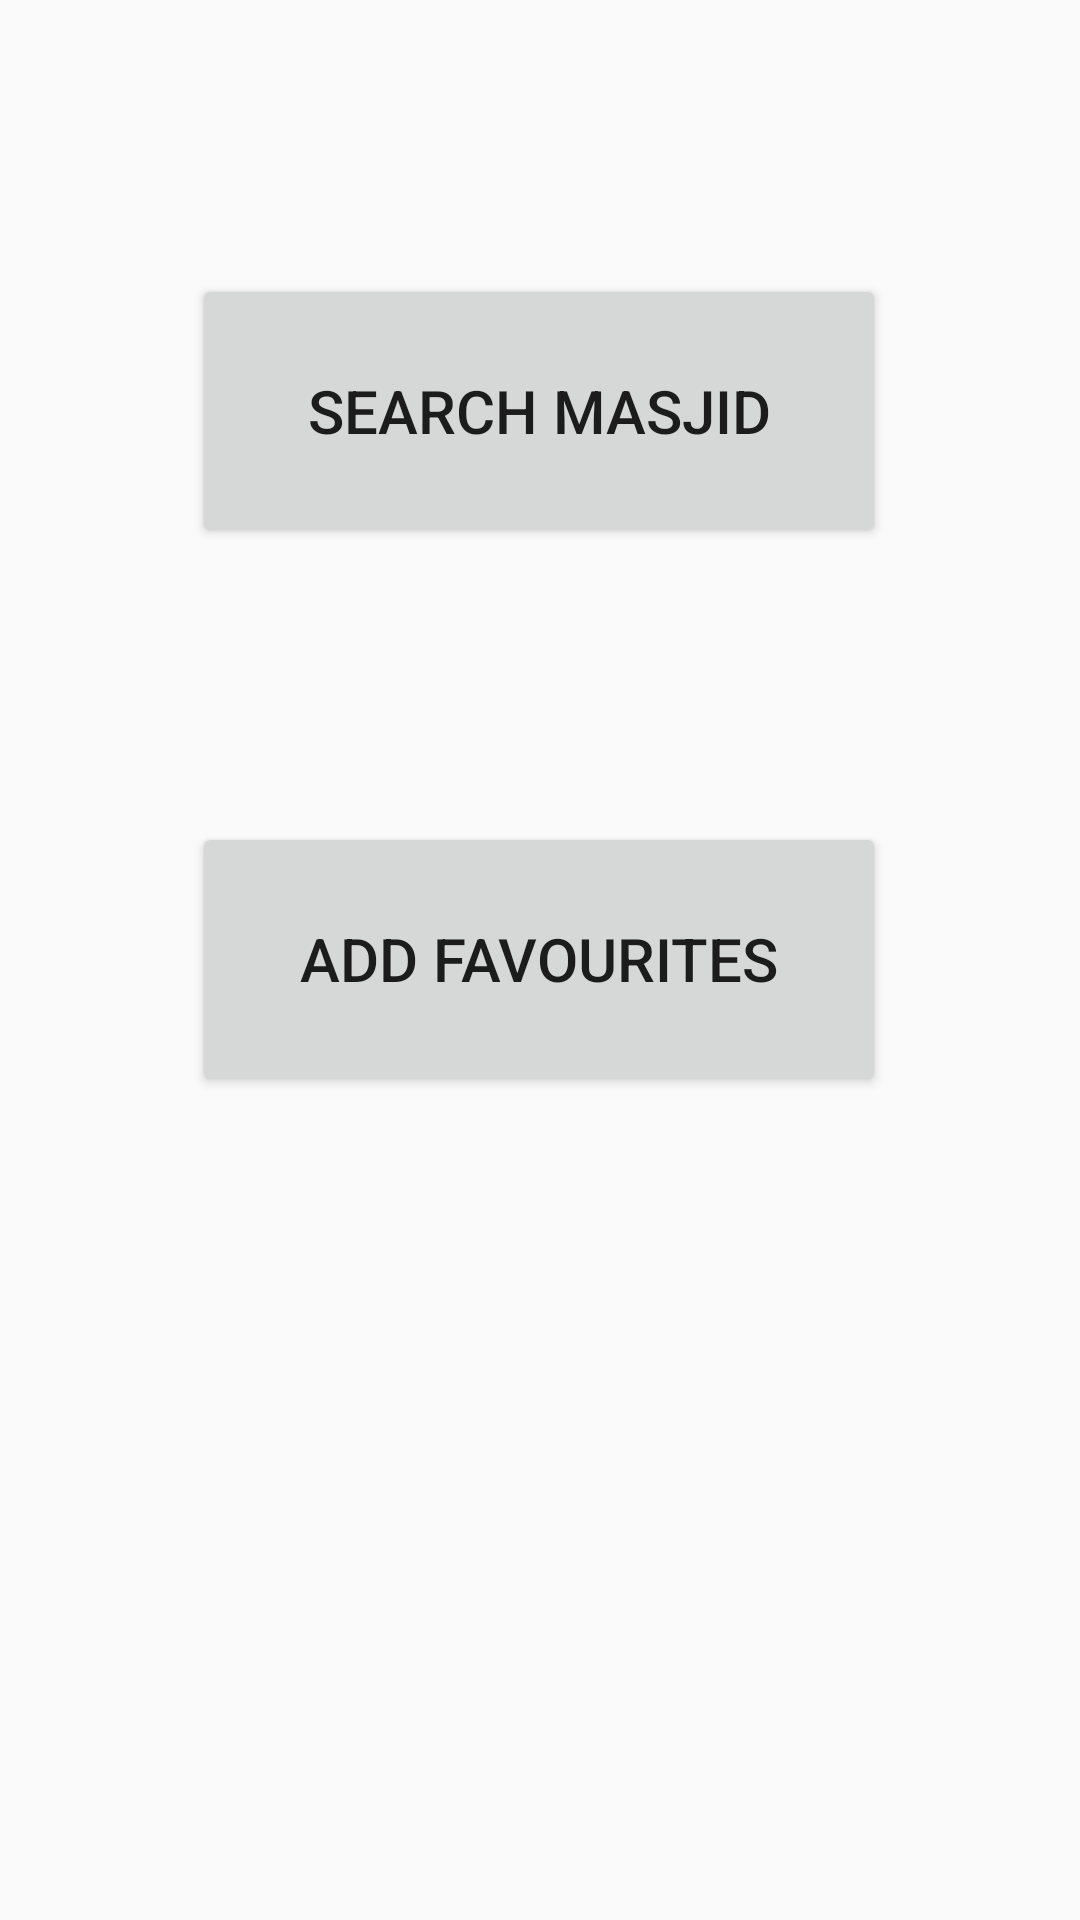

This screen was rendered from an Android layout file. Write that file and the resources it references.
<!-- AndroidManifest.xml: application theme AppTheme -->
<!-- res/layout/activity_user_view.xml -->
<?xml version="1.0" encoding="utf-8"?>
<LinearLayout xmlns:android="http://schemas.android.com/apk/res/android"
    xmlns:tools="http://schemas.android.com/tools"
    android:layout_width="match_parent"
    android:layout_height="match_parent"
    android:orientation="vertical"
    android:weightSum="7"
    tools:context=".userView">

    <View
        android:layout_width="match_parent"
        android:layout_height="0dp"
        android:layout_weight="1"></View>

    <LinearLayout
        android:layout_width="match_parent"
        android:layout_height="0dp"
        android:layout_weight="1"
        android:orientation="horizontal">
        <View
            android:layout_width="0dp"
            android:layout_height="match_parent"
            android:layout_weight="0.5"></View>
        <Button
            android:layout_width="0dp"
            android:layout_height="match_parent"
            android:layout_weight="1.8"
            android:text="Search Masjid"
            android:textSize="20sp"
            android:id="@+id/btnView"/>
        <View
            android:layout_width="0dp"
            android:layout_height="match_parent"
            android:layout_weight="0.5"></View>

    </LinearLayout>

    <View
        android:layout_width="match_parent"
        android:layout_height="0dp"
        android:layout_weight="1"></View>

    <LinearLayout
        android:layout_width="match_parent"
        android:layout_height="0dp"
        android:layout_weight="1"
        android:orientation="horizontal">
        <View
            android:layout_width="0dp"
            android:layout_height="match_parent"
            android:layout_weight="0.5"></View>
        <Button
            android:layout_width="0dp"
            android:layout_height="match_parent"
            android:layout_weight="1.8"
            android:text="Add Favourites"
            android:textSize="20sp"
            android:id="@+id/btnFav"/>
        <View
            android:layout_width="0dp"
            android:layout_height="match_parent"
            android:layout_weight="0.5"></View>

    </LinearLayout>


    <View
        android:layout_width="match_parent"
        android:layout_height="0dp"
        android:layout_weight="1"></View>


    <View
        android:layout_width="match_parent"
        android:layout_height="0dp"
        android:layout_weight="1"></View>

</LinearLayout>
<!-- resources referenced by this layout -->
<resources>
  <style name="AppTheme" parent="Theme.AppCompat.Light.DarkActionBar">
          
          <item name="colorPrimary">@color/colorPrimary</item>
          <item name="colorPrimaryDark">@color/colorPrimaryDark</item>
          <item name="colorAccent">@color/colorAccent</item>
          <item name="android:statusBarColor">@color/statusBarColor</item>
      </style>
  <color name="colorPrimary">#45874D</color>
  <color name="colorPrimaryDark">#fff</color>
  <color name="colorAccent">#D81B60</color>
  <color name="statusBarColor">#9EE8C0</color>
</resources>
